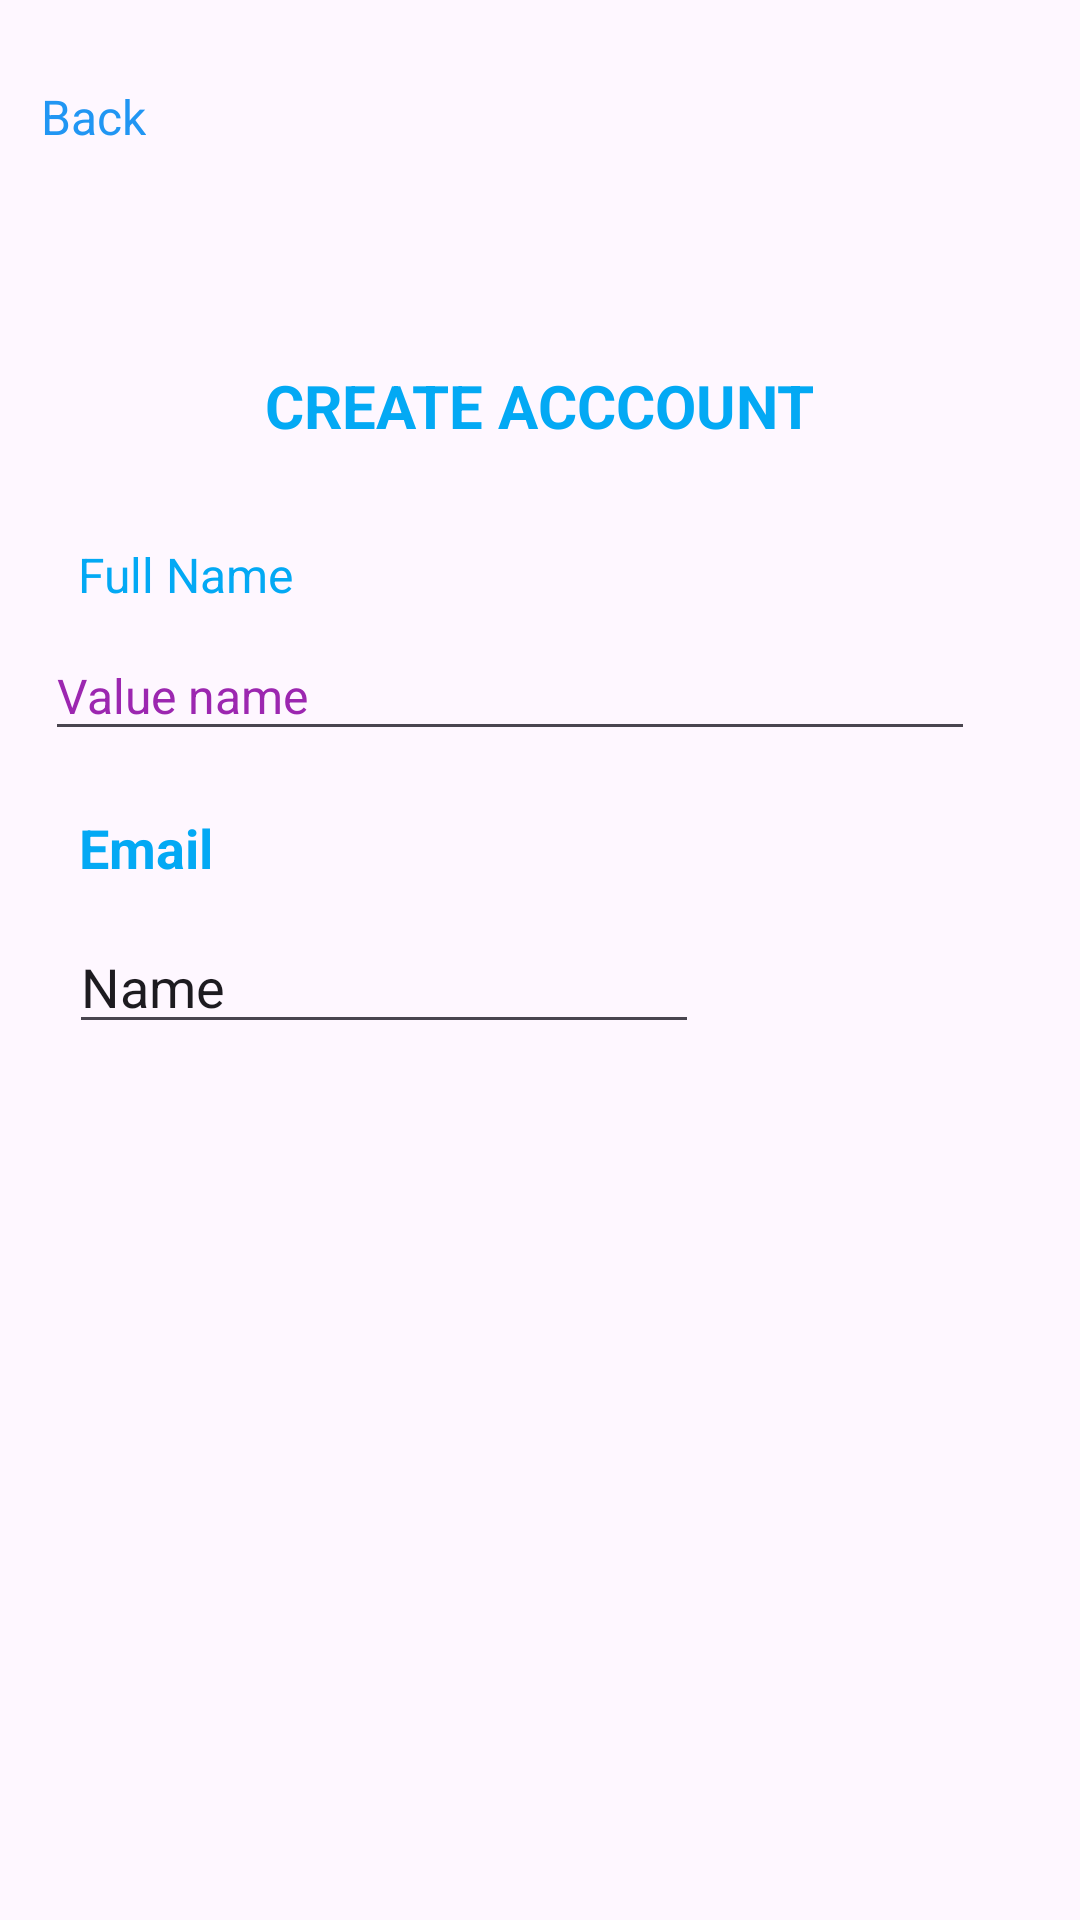

This screen was rendered from an Android layout file. Write that file and the resources it references.
<!-- AndroidManifest.xml: application theme Theme.BaiTap_frg_tab_view -->
<!-- res/layout/fgm_second.xml -->
<?xml version="1.0" encoding="utf-8"?>
<androidx.constraintlayout.widget.ConstraintLayout xmlns:android="http://schemas.android.com/apk/res/android"
    xmlns:app="http://schemas.android.com/apk/res-auto"
    xmlns:tools="http://schemas.android.com/tools"
    android:layout_width="match_parent"
    android:layout_height="match_parent">

    <TextView
        android:id="@+id/tv_back150"
        android:layout_width="wrap_content"
        android:layout_height="wrap_content"
        android:layout_marginTop="28dp"
        android:gravity="center"
        android:text="Back"
        android:textColor="#2196F3"
        android:textSize="16sp"
        app:layout_constraintEnd_toEndOf="parent"
        app:layout_constraintHorizontal_bias="0.042"
        app:layout_constraintStart_toStartOf="parent"
        app:layout_constraintTop_toTopOf="parent" />

    <TextView
        android:id="@+id/textView2"
        android:layout_width="wrap_content"
        android:layout_height="wrap_content"
        android:layout_marginTop="72dp"
        android:text="CREATE ACCCOUNT"
        android:textColor="#03A9F4"
        android:textSize="20sp"
        android:textStyle="bold"
        app:layout_constraintEnd_toEndOf="parent"
        app:layout_constraintStart_toStartOf="parent"
        app:layout_constraintTop_toBottomOf="@+id/tv_back150" />

    <TextView
        android:id="@+id/textView3"
        android:layout_width="wrap_content"
        android:layout_height="wrap_content"
        android:layout_marginTop="32dp"
        android:text="Full Name"
        android:textColor="#03A9F4"
        android:textSize="16sp"
        app:layout_constraintEnd_toEndOf="parent"
        app:layout_constraintHorizontal_bias="0.09"
        app:layout_constraintStart_toStartOf="parent"
        app:layout_constraintTop_toBottomOf="@+id/textView2" />

    <EditText
        android:id="@+id/edname150"
        android:layout_width="310dp"
        android:layout_height="40dp"
        android:layout_marginTop="8dp"
        android:ems="10"
        android:hint="Value name"
        android:inputType="text"
        android:textColorHint="#9C27B0"
        android:textSize="16sp"
        app:layout_constraintEnd_toEndOf="parent"
        app:layout_constraintHorizontal_bias="0.297"
        app:layout_constraintStart_toStartOf="parent"
        app:layout_constraintTop_toBottomOf="@+id/textView3" />

    <TextView
        android:id="@+id/tv_cremail150"
        android:layout_width="wrap_content"
        android:layout_height="wrap_content"
        android:layout_marginTop="20dp"
        android:text="Email"
        android:textColor="#03A9F4"
        android:textSize="18sp"
        android:textStyle="bold"
        app:layout_constraintEnd_toEndOf="parent"
        app:layout_constraintHorizontal_bias="0.084"
        app:layout_constraintStart_toStartOf="parent"
        app:layout_constraintTop_toBottomOf="@+id/edname150" />

    <EditText
        android:id="@+id/editTextText2"
        android:layout_width="wrap_content"
        android:layout_height="wrap_content"
        android:layout_marginTop="12dp"
        android:ems="10"
        android:inputType="text"
        android:text="Name"
        app:layout_constraintEnd_toEndOf="parent"
        app:layout_constraintHorizontal_bias="0.154"
        app:layout_constraintStart_toStartOf="parent"
        app:layout_constraintTop_toBottomOf="@+id/tv_cremail150" />
</androidx.constraintlayout.widget.ConstraintLayout>
<!-- resources referenced by this layout -->
<resources>
  <style name="Theme.BaiTap_frg_tab_view" parent="Base.Theme.BaiTap_frg_tab_view" />
  <style name="Base.Theme.BaiTap_frg_tab_view" parent="Theme.Material3.DayNight.NoActionBar">
          
          
      </style>
</resources>
